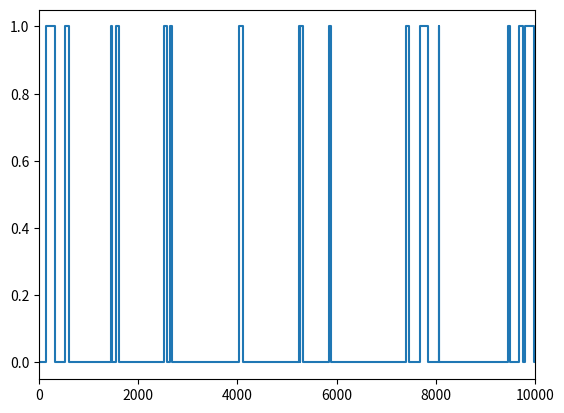

Source code (Python):
#!/usr/bin/env python3
import sys
import random
import numpy as np
import matplotlib.pyplot as plt

def element_naprawialny(l, mi, t):							#l = lambda
	czas = 0.0
	stan = 0
	stanLista = [0]
	czasLista = [0.0]

	print("Czas: ", czas, " Stan: ", stan)

	while czas < t:
		s = stan;											# stan aktualny
		if stan == 0:										# element sprawny - wystąpi uszkodzenie
			czas = czas + np.random.exponential(l);			# losowanie chwili uszkodzenia
			czasLista.append(czas)
			stanLista.append(stan)
			stan = 1;										# zmiana stanu na 1 (element uszkodzony)
		else:
			czas = czas + np.random.exponential(mi);		# losowanie chwili zakończenia naprawy
			czasLista.append(czas)
			stanLista.append(stan)
			stan = 0;
		print("Czas: ", czas, " Stan: ", stan)
		stanLista.append(stan)
		czasLista.append(czas)

	plt.plot(czasLista, stanLista)
	plt.xlim(0, t)
	plt.show()

def main():
	element_naprawialny(1000, 100, 10000)
		
if __name__ == '__main__':
	main()
